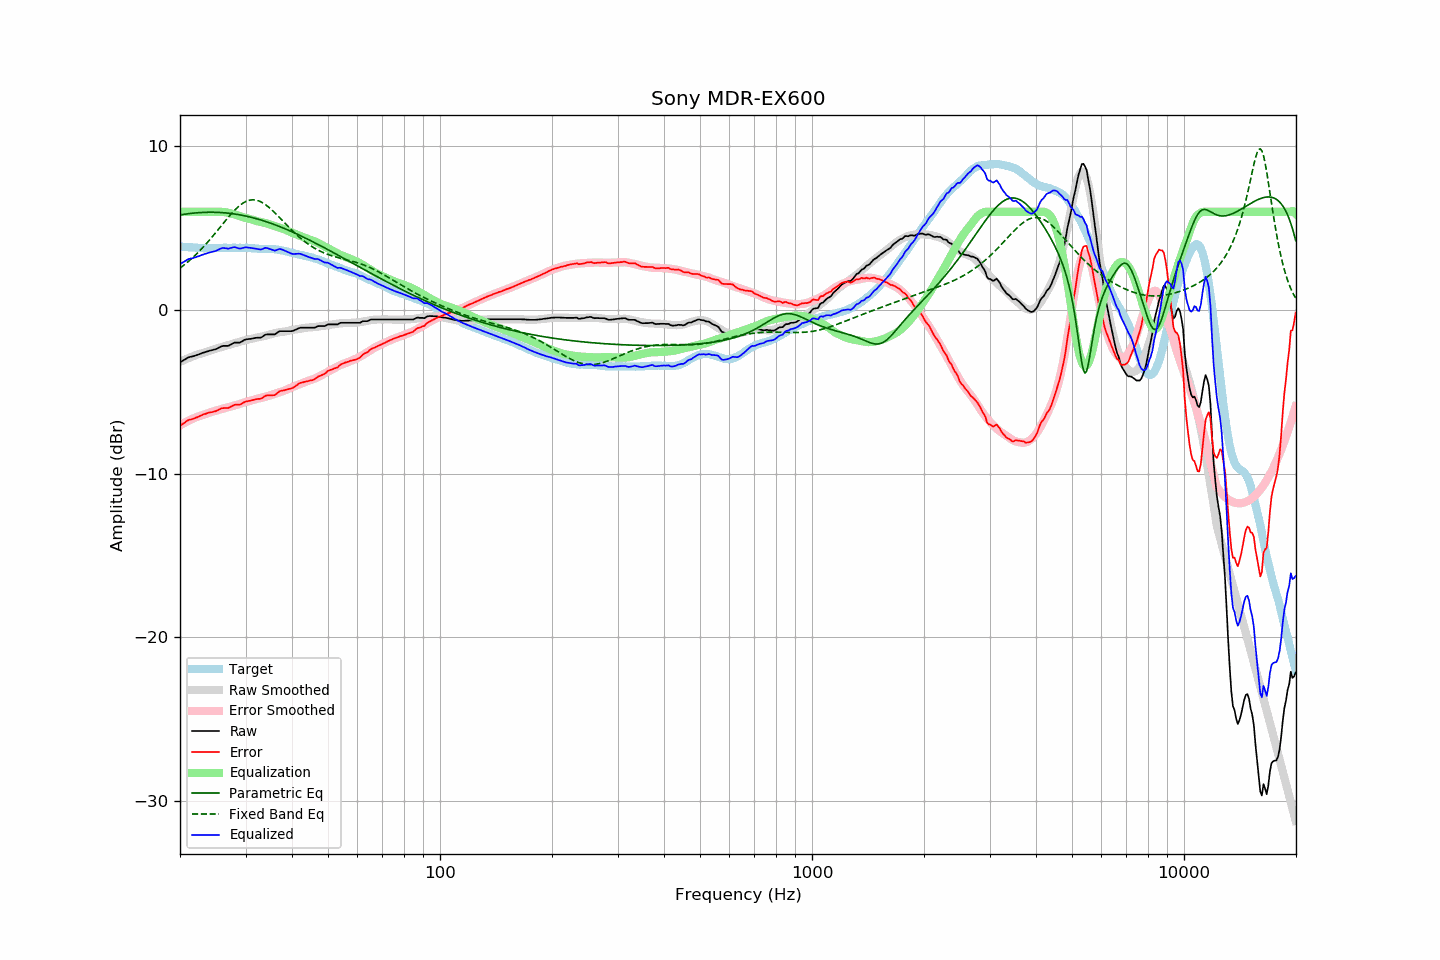

Data behind this chart, as committed beside it:
frequency, raw, error, smoothed, error_smoothed, equalization, parametric_eq, fixed_band_eq, equalized_raw, equalized_smoothed, target
20.00, -3.20, -7.08, -3.17, -7.05, 6.00, 5.80, 2.56, 2.80, 2.83, 3.87
20.20, -3.14, -7.01, -3.12, -6.99, 6.00, 5.82, 2.63, 2.86, 2.88, 3.86
20.40, -3.08, -6.94, -3.08, -6.94, 6.00, 5.83, 2.70, 2.92, 2.92, 3.85
20.61, -3.03, -6.88, -3.03, -6.88, 6.00, 5.85, 2.78, 2.97, 2.97, 3.85
20.81, -2.96, -6.80, -2.99, -6.83, 6.00, 5.86, 2.86, 3.04, 3.01, 3.83
21.02, -2.90, -6.74, -2.95, -6.78, 6.00, 5.88, 2.94, 3.10, 3.05, 3.83
21.23, -2.87, -6.70, -2.91, -6.73, 6.00, 5.89, 3.03, 3.13, 3.09, 3.82
21.44, -2.85, -6.69, -2.87, -6.69, 6.00, 5.90, 3.11, 3.15, 3.13, 3.83
21.66, -2.83, -6.66, -2.83, -6.64, 6.00, 5.91, 3.20, 3.17, 3.17, 3.82
21.87, -2.80, -6.61, -2.79, -6.60, 6.00, 5.92, 3.30, 3.20, 3.21, 3.81
22.09, -2.77, -6.57, -2.76, -6.56, 6.00, 5.93, 3.39, 3.23, 3.24, 3.80
22.31, -2.74, -6.54, -2.72, -6.52, 6.00, 5.94, 3.49, 3.26, 3.28, 3.80
22.54, -2.70, -6.49, -2.69, -6.48, 6.00, 5.94, 3.59, 3.30, 3.31, 3.79
22.76, -2.66, -6.45, -2.66, -6.45, 6.00, 5.95, 3.69, 3.34, 3.34, 3.79
22.99, -2.62, -6.40, -2.63, -6.42, 6.00, 5.96, 3.79, 3.38, 3.37, 3.78
23.22, -2.59, -6.36, -2.61, -6.39, 6.00, 5.96, 3.90, 3.41, 3.39, 3.77
23.45, -2.56, -6.34, -2.58, -6.35, 6.00, 5.96, 4.01, 3.44, 3.42, 3.78
23.69, -2.53, -6.30, -2.54, -6.32, 6.00, 5.97, 4.12, 3.47, 3.46, 3.77
23.92, -2.50, -6.27, -2.51, -6.28, 6.00, 5.97, 4.23, 3.50, 3.49, 3.77
24.16, -2.47, -6.25, -2.47, -6.24, 6.00, 5.97, 4.34, 3.53, 3.53, 3.78
24.40, -2.45, -6.24, -2.44, -6.21, 6.00, 5.97, 4.46, 3.55, 3.56, 3.78
24.65, -2.42, -6.21, -2.41, -6.18, 6.00, 5.97, 4.58, 3.58, 3.59, 3.78
24.89, -2.40, -6.19, -2.38, -6.16, 6.00, 5.96, 4.70, 3.60, 3.62, 3.78
25.14, -2.36, -6.15, -2.35, -6.13, 6.00, 5.96, 4.82, 3.64, 3.65, 3.78
25.39, -2.31, -6.09, -2.32, -6.11, 6.00, 5.96, 4.94, 3.69, 3.68, 3.78
25.65, -2.26, -6.05, -2.29, -6.08, 6.00, 5.95, 5.06, 3.73, 3.71, 3.78
25.91, -2.21, -6.00, -2.26, -6.05, 5.99, 5.95, 5.18, 3.78, 3.73, 3.79
26.16, -2.19, -5.99, -2.23, -6.02, 5.98, 5.94, 5.30, 3.79, 3.76, 3.80
26.43, -2.19, -5.99, -2.20, -5.99, 5.97, 5.93, 5.42, 3.78, 3.77, 3.80
26.69, -2.19, -5.99, -2.17, -5.97, 5.95, 5.92, 5.54, 3.76, 3.78, 3.80
26.96, -2.19, -5.99, -2.15, -5.94, 5.93, 5.91, 5.66, 3.74, 3.79, 3.80
27.23, -2.14, -5.94, -2.12, -5.91, 5.91, 5.90, 5.77, 3.77, 3.79, 3.80
27.50, -2.09, -5.89, -2.09, -5.89, 5.89, 5.89, 5.89, 3.79, 3.80, 3.79
27.77, -2.03, -5.84, -2.06, -5.86, 5.86, 5.87, 5.99, 3.83, 3.80, 3.80
28.05, -1.99, -5.80, -2.03, -5.83, 5.83, 5.86, 6.09, 3.84, 3.80, 3.80
28.33, -1.99, -5.78, -2.01, -5.81, 5.81, 5.84, 6.19, 3.81, 3.80, 3.79
28.62, -1.99, -5.78, -1.98, -5.78, 5.78, 5.83, 6.28, 3.78, 3.80, 3.79
28.90, -1.99, -5.79, -1.95, -5.75, 5.75, 5.81, 6.37, 3.75, 3.80, 3.80
29.19, -1.95, -5.75, -1.92, -5.71, 5.71, 5.79, 6.44, 3.76, 3.80, 3.80
29.48, -1.89, -5.69, -1.88, -5.68, 5.68, 5.77, 6.51, 3.78, 3.79, 3.79
29.78, -1.83, -5.63, -1.85, -5.65, 5.65, 5.75, 6.57, 3.81, 3.79, 3.79
30.08, -1.79, -5.60, -1.83, -5.62, 5.62, 5.73, 6.62, 3.83, 3.79, 3.80
30.38, -1.78, -5.57, -1.82, -5.60, 5.60, 5.71, 6.66, 3.81, 3.78, 3.79
30.68, -1.77, -5.55, -1.80, -5.57, 5.57, 5.69, 6.70, 3.80, 3.78, 3.78
30.99, -1.76, -5.54, -1.78, -5.55, 5.55, 5.66, 6.72, 3.78, 3.77, 3.78
31.30, -1.74, -5.51, -1.75, -5.52, 5.52, 5.64, 6.73, 3.77, 3.77, 3.76
31.61, -1.72, -5.49, -1.72, -5.48, 5.48, 5.61, 6.72, 3.76, 3.76, 3.76
31.93, -1.70, -5.45, -1.70, -5.45, 5.45, 5.59, 6.71, 3.75, 3.76, 3.75
32.24, -1.69, -5.44, -1.67, -5.42, 5.42, 5.56, 6.69, 3.73, 3.75, 3.75
32.57, -1.69, -5.43, -1.65, -5.40, 5.40, 5.53, 6.66, 3.71, 3.75, 3.74
32.89, -1.69, -5.43, -1.64, -5.38, 5.38, 5.50, 6.62, 3.69, 3.74, 3.73
33.22, -1.65, -5.39, -1.62, -5.36, 5.36, 5.47, 6.57, 3.71, 3.74, 3.73
33.55, -1.58, -5.31, -1.60, -5.34, 5.34, 5.44, 6.51, 3.75, 3.73, 3.73
33.89, -1.51, -5.25, -1.58, -5.31, 5.31, 5.41, 6.44, 3.80, 3.73, 3.74
34.23, -1.49, -5.22, -1.55, -5.28, 5.28, 5.38, 6.37, 3.79, 3.73, 3.72
34.57, -1.49, -5.21, -1.52, -5.25, 5.25, 5.35, 6.29, 3.75, 3.72, 3.72
34.92, -1.49, -5.21, -1.49, -5.22, 5.22, 5.31, 6.21, 3.72, 3.72, 3.72
35.27, -1.49, -5.22, -1.47, -5.18, 5.18, 5.28, 6.12, 3.69, 3.72, 3.72
35.62, -1.49, -5.21, -1.44, -5.15, 5.15, 5.24, 6.03, 3.65, 3.71, 3.71
35.97, -1.49, -5.20, -1.41, -5.11, 5.11, 5.20, 5.93, 3.62, 3.70, 3.71
... 635 more rows
